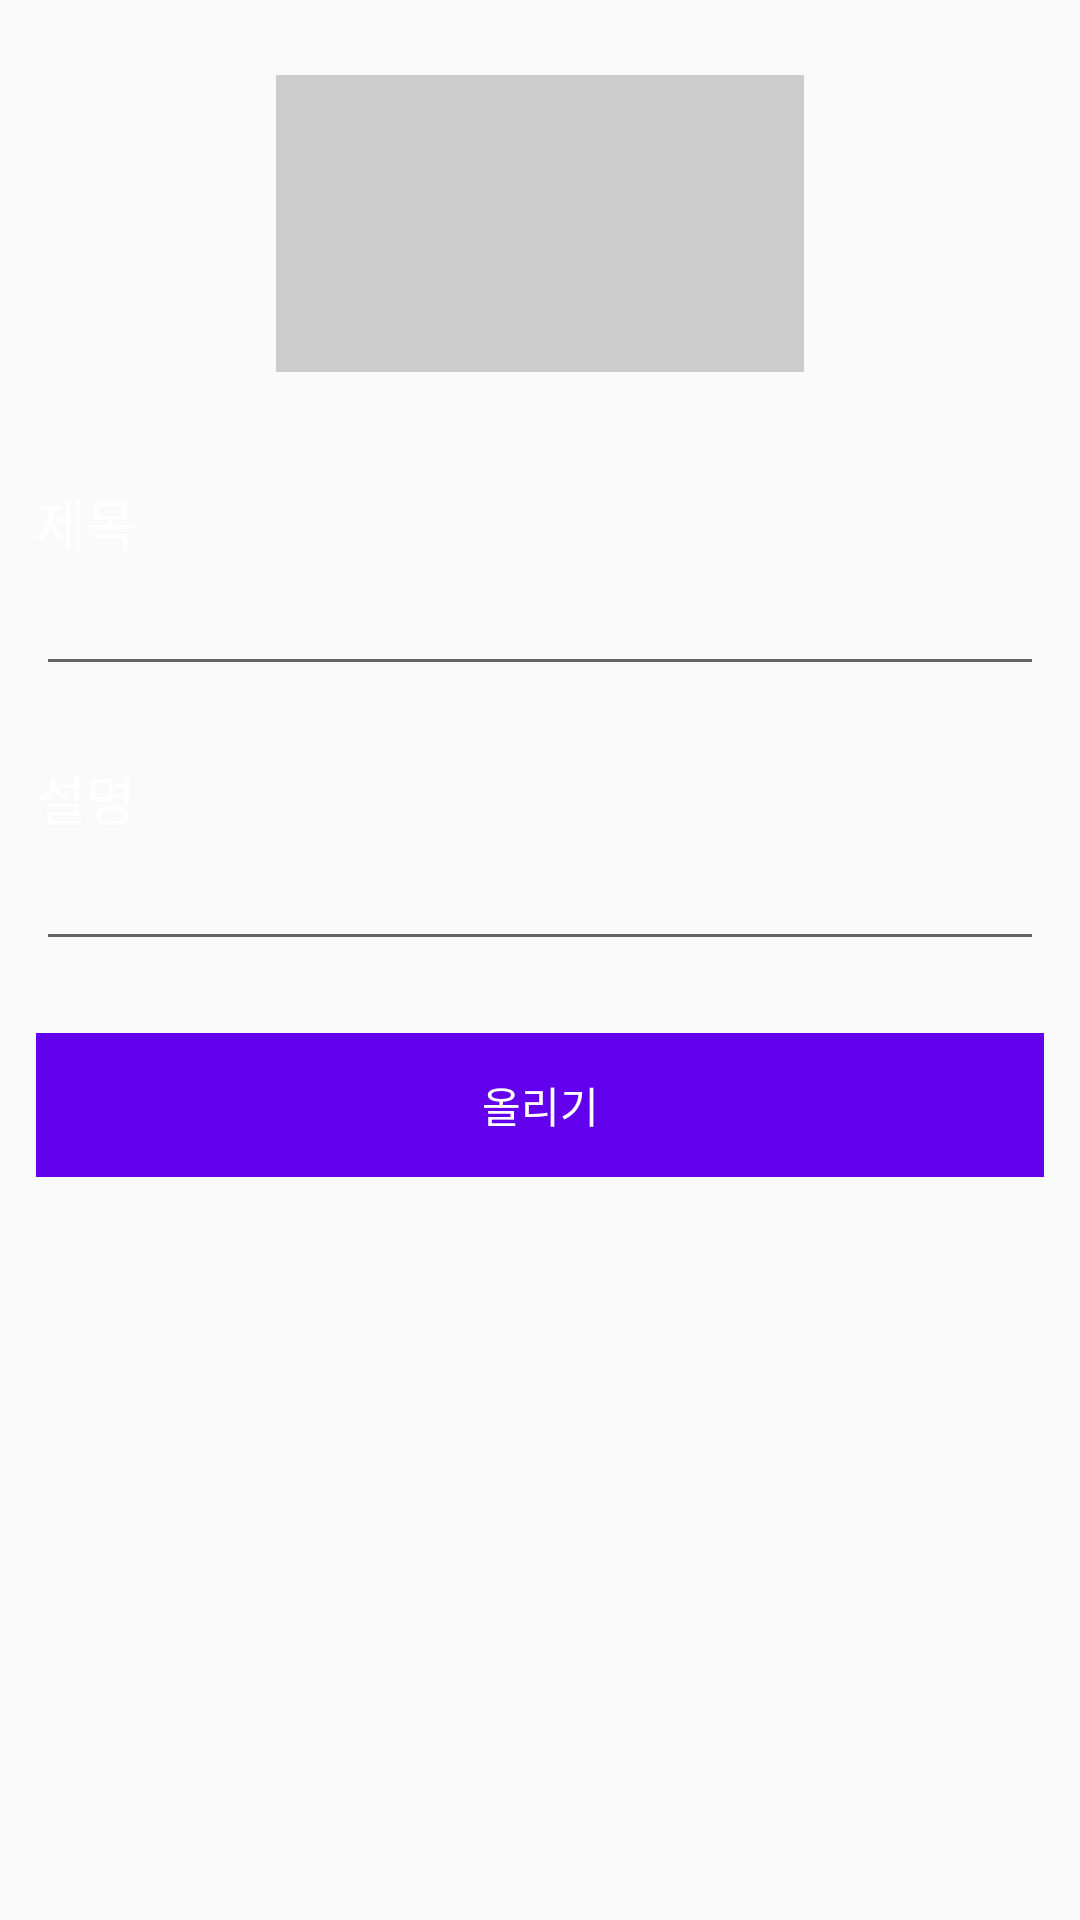

Android layout source for this screen:
<!-- AndroidManifest.xml: application theme Theme.GooreumTV -->
<!-- res/layout/content_upload_video.xml -->
<?xml version="1.0" encoding="utf-8"?>
<androidx.constraintlayout.widget.ConstraintLayout xmlns:android="http://schemas.android.com/apk/res/android"
    xmlns:app="http://schemas.android.com/apk/res-auto"
    android:layout_width="match_parent"
    android:layout_height="match_parent"
    app:layout_behavior="@string/appbar_scrolling_view_behavior">

    <ScrollView
        android:id="@+id/ui"
        android:layout_width="match_parent"
        android:layout_height="wrap_content"
        app:layout_constraintEnd_toEndOf="parent"
        app:layout_constraintStart_toStartOf="parent"
        app:layout_constraintTop_toTopOf="parent">

        <LinearLayout
            android:layout_width="match_parent"
            android:layout_height="wrap_content"
            android:orientation="vertical">

            <LinearLayout
                android:layout_width="match_parent"
                android:layout_height="wrap_content"
                android:layout_marginTop="16dp"
                android:layout_marginBottom="16dp"
                android:gravity="center_horizontal"
                android:orientation="vertical">

                <RelativeLayout
                    android:layout_width="208dp"
                    android:layout_height="117dp"
                    android:gravity="center">

                    <ImageView
                        android:background="#CCCCCC"
                        android:id="@+id/thumbnail_view"
                        android:layout_marginTop="9dp"
                        android:layout_marginBottom="9dp"
                        android:layout_marginRight="16dp"
                        android:layout_marginLeft="16dp"
                        android:layout_width="match_parent"
                        android:layout_height="match_parent" />

                    <ImageView
                        android:id="@+id/add_video_button"
                        android:layout_alignParentEnd="true"
                        android:layout_alignParentBottom="true"
                        android:background="@drawable/ic_add_video"
                        android:layout_width="40dp"
                        android:layout_height="40dp" />
                </RelativeLayout>
            </LinearLayout>

            <LinearLayout
                android:layout_width="match_parent"
                android:layout_height="wrap_content"
                android:orientation="vertical"
                android:padding="12dp">

                <TextView
                    android:layout_width="match_parent"
                    android:layout_height="wrap_content"
                    android:text="제목"
                    android:textColor="#FFFFFF"
                    android:textSize="18sp" />

                <EditText
                    android:id="@+id/title_edit_text"
                    android:layout_width="match_parent"
                    android:layout_height="wrap_content" />
            </LinearLayout>

            <LinearLayout
                android:layout_width="match_parent"
                android:layout_height="wrap_content"
                android:orientation="vertical"
                android:padding="12dp">

                <TextView
                    android:layout_width="match_parent"
                    android:layout_height="wrap_content"
                    android:text="설명"
                    android:textColor="#FFFFFF"
                    android:textSize="18sp" />

                <EditText
                    android:id="@+id/desc_edit_text"
                    android:layout_width="match_parent"
                    android:layout_height="wrap_content" />
            </LinearLayout>

            <FrameLayout
                android:layout_width="match_parent"
                android:layout_height="wrap_content"
                android:padding="12dp">

                <Button
                    android:id="@+id/upload_button_inactive"
                    android:layout_width="match_parent"
                    android:layout_height="wrap_content"
                    android:layout_gravity="center_horizontal"
                    android:background="#CCCCCC"
                    android:text="올리기"
                    android:textColor="#FFFFFF" />

                <Button
                    android:id="@+id/upload_button"
                    android:layout_width="match_parent"
                    android:layout_height="wrap_content"
                    android:layout_gravity="center_horizontal"
                    android:background="@color/purple_500"
                    android:text="올리기"
                    android:textColor="#FFFFFF" />
            </FrameLayout>

        </LinearLayout>
    </ScrollView>

    <ProgressBar
        android:id="@+id/progress_bar"
        android:layout_width="60dp"
        android:layout_height="60dp"
        android:visibility="invisible"
        app:layout_constraintBottom_toBottomOf="parent"
        app:layout_constraintEnd_toEndOf="parent"
        app:layout_constraintStart_toStartOf="parent"
        app:layout_constraintTop_toTopOf="parent" />

</androidx.constraintlayout.widget.ConstraintLayout>
<!-- resources referenced by this layout -->
<resources>
  <style name="Theme.GooreumTV" parent="Theme.AppCompat.Light">
          
          <item name="colorPrimary">@color/purple_500</item>
          <item name="colorPrimaryVariant">@color/purple_700</item>
          <item name="colorOnPrimary">@color/white</item>
          
          <item name="colorSecondary">@color/teal_200</item>
          <item name="colorSecondaryVariant">@color/teal_700</item>
          <item name="colorOnSecondary">@color/black</item>
          
          <item name="android:statusBarColor" tools:targetApi="l">?attr/colorPrimaryVariant</item>
          
      </style>
  <!-- not gathered from this repository: default colours our renderer supplied (Android Studio template values) -->
  <color name="purple_500">#FF6200EE</color>
  <color name="purple_700">#FF3700B3</color>
  <color name="teal_200">#FF03DAC5</color>
  <color name="teal_700">#FF018786</color>
  <color name="black">#FF000000</color>
  <color name="white">#FFFFFFFF</color>
</resources>
